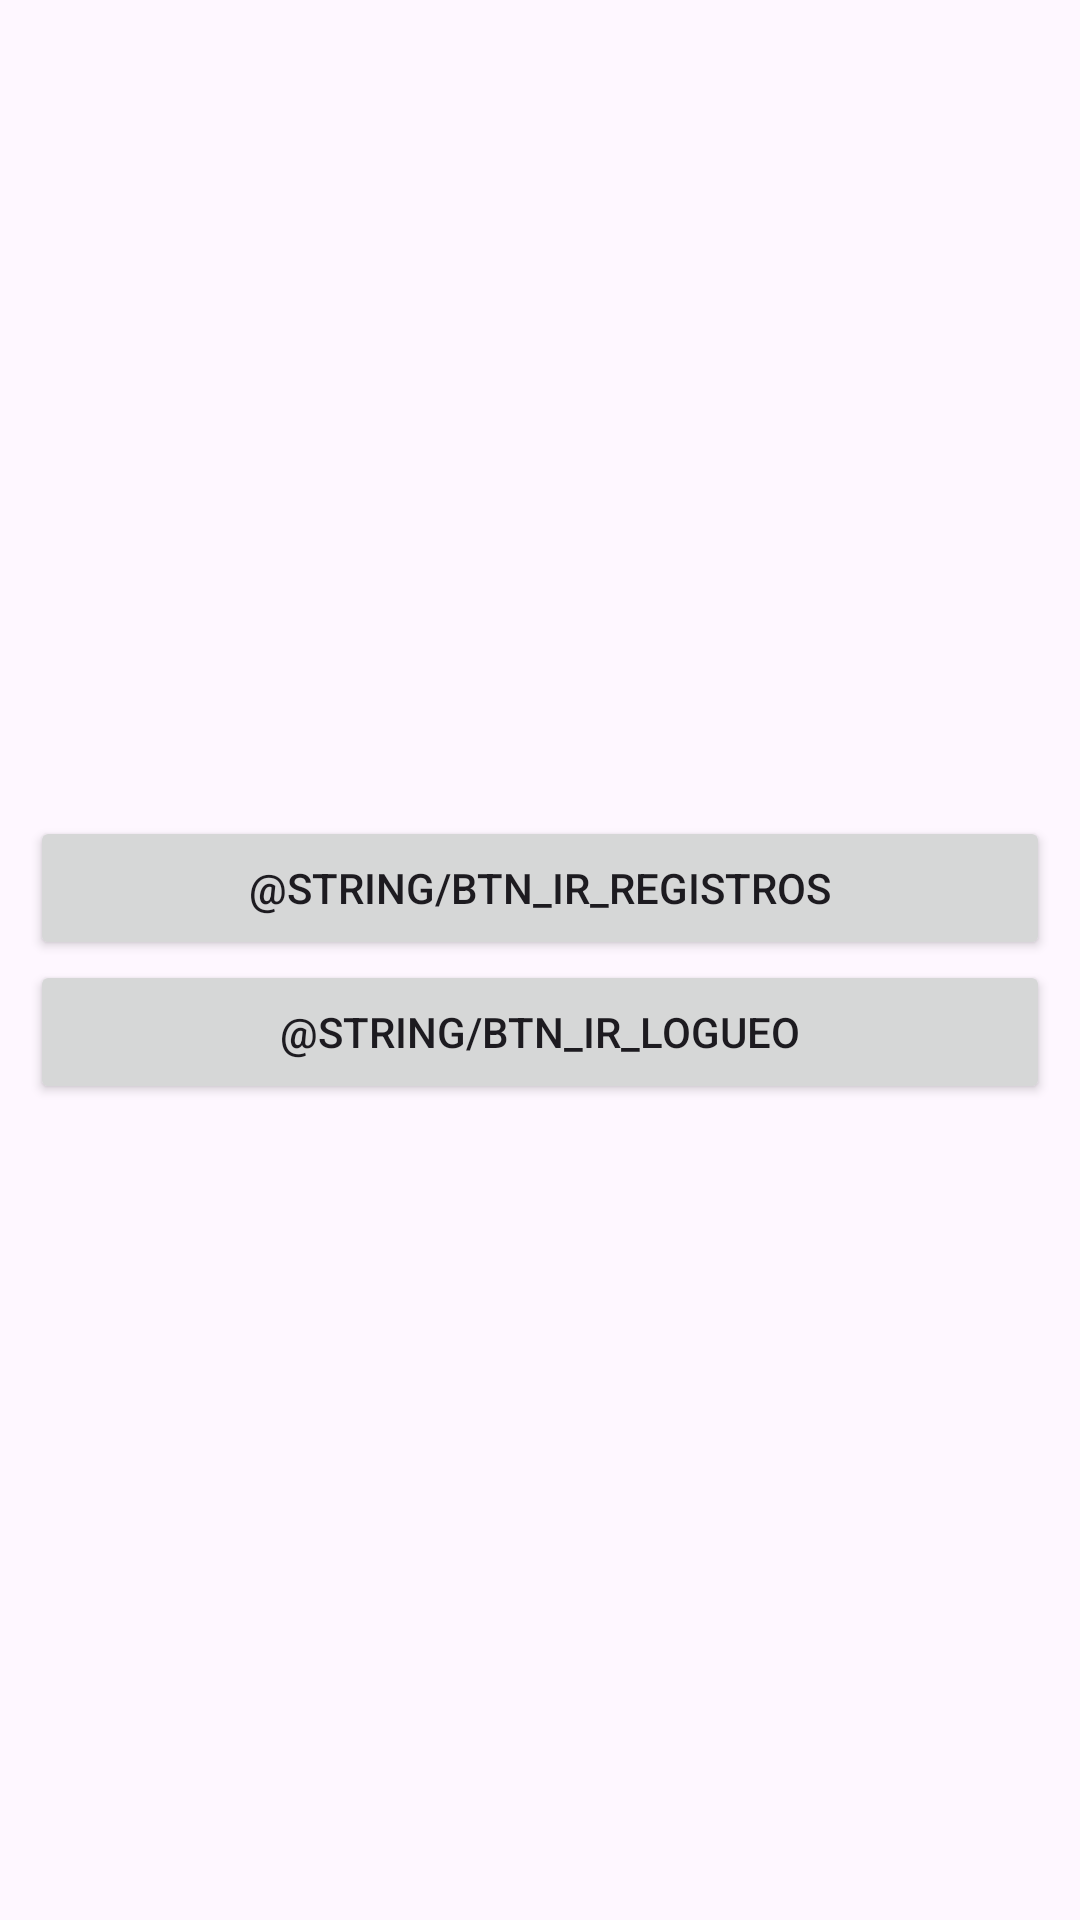

The Android layout XML behind this screen, and the referenced resources:
<!-- AndroidManifest.xml: application theme Theme.ChatUCAM -->
<!-- res/layout/activity_inicio.xml -->
<?xml version="1.0" encoding="utf-8"?>
<RelativeLayout xmlns:android="http://schemas.android.com/apk/res/android"
    xmlns:app="http://schemas.android.com/apk/res-auto"
    xmlns:tools="http://schemas.android.com/tools"
    android:layout_width="match_parent"
    android:layout_height="match_parent"
    tools:context=".Inicio">
    
    <LinearLayout
        android:layout_width="match_parent"
        android:layout_height="match_parent"
        android:orientation="vertical"
        android:gravity="center"
        android:padding="10dp">

        <Button
            android:id="@+id/Btn_ir_registros"
            android:text="@string/Btn_ir_registros"
            android:layout_width="match_parent"
            android:layout_height="wrap_content"/>

        <Button
            android:id="@+id/Btn_ir_logueo"
            android:text="@string/Btn_ir_logueo"
            android:layout_width="match_parent"
            android:layout_height="wrap_content"/>

    </LinearLayout>
</RelativeLayout>
<!-- resources referenced by this layout -->
<resources>
  <style name="Theme.ChatUCAM" parent="Base.Theme.ChatUCAM" />
  <style name="Base.Theme.ChatUCAM" parent="Theme.Material3.DayNight.NoActionBar">
          
          
      </style>
</resources>
